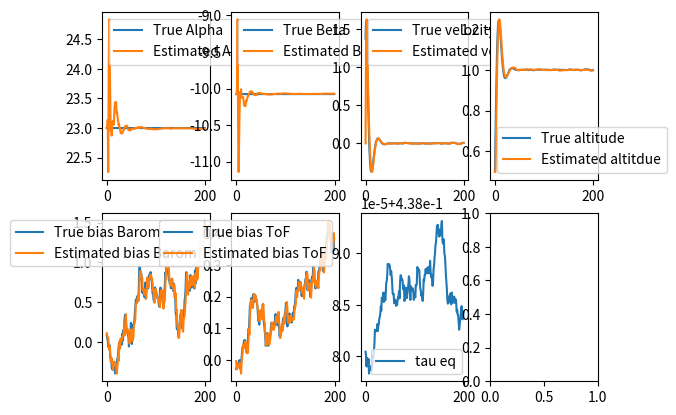

This chart was generated by the following Python code:
#in this simulation i have integrated a PD controller. 
# the quad starts at a height of 0.5m, travels to 1m and then converges until it stabalises

import numpy as np
import matplotlib.pyplot as plt

# System parameters
T_s = 0.1  # Sampling time
g = 9.81   # Gravitational acceleration
mass = 3000

# Let tau be the % throttle
# lift (g) = alpha_0 * tau  + beta_0
alpha_0 = 8654
beta_0  = -797.67

# acc (m/s^2) = alpha * tau + beta
alpha_est = 23
#alpha_0 / mass
beta_est = beta_0 / mass - 9.81

# Equilibrium throttle
tau_eq = -beta_est / alpha_est 
tau_t = tau_eq  # throttle signal, will vary for real application  

# Process noise covariance matrix Q
sigma_z, sigma_v, sigma_alpha, sigma_beta = 0.0005, 0.00005, 0.0001, 0.00001
sigma_d_bar, sigma_d_ToF = 0.25/3, 0.02  # variances for biases, will vary for real application
Q = np.diag([sigma_z**2, sigma_v**2, T_s*sigma_alpha**2, T_s*sigma_beta**2, sigma_d_bar**2, sigma_d_ToF**2])

# Measurement matrix C
C = np.array([
    [1, 0, 0, 0, 1, 0],  # Barometer measurement with bias
    [1, 0, 0, 0, 0, 1],  # ToF measurement without bias
    [1, 0, 0, 0, 0, 0]   # GPS measurement with bias
])

# Measurement noise covariance matrix R
sigma_barom, sigma_gps, sigmaToF = 0.50 * T_s, 0.075 * T_s, 0.05 * T_s
R = np.diag([sigma_barom**2, sigma_gps**2, sigmaToF**2])

# Initial conditions
Sigma_pred = 1000 * np.eye(6)
x_pred = np.array([0.5, 0, alpha_est, beta_est, 0, 0]).reshape(-1, 1)  # Initial predicted state with biases
x_true = np.array([0.5, 0, alpha_est, beta_est, 0, 0]).reshape(-1, 1)  # Initial true state with biases



# Simulation parameters
t_sim = 200
x_true_cache = np.zeros((6, t_sim))
x_meas_cache = np.zeros((6, t_sim))

def dynamics(x, tau=tau_eq):
    """ Simulate the system dynamics """
    # State transition matrix A
    A = np.array([
            [1, T_s, 0, 0, 0, 0], 
            [0, 1, T_s*tau, T_s, 0, 0],
            [0, 0, 1, 0, 0, 0], 
            [0, 0, 0, 1, 0, 0],
            [0, 0, 0, 0, 1, 0],
            [0, 0, 0, 0, 0, 1]
            ])
    w = np.random.multivariate_normal(np.zeros(6), Q).reshape(-1, 1)
    x_next = A @ x + w  # Dynamics include the effect of tau_t, alpha, and beta
    return x_next

def prediction_step(tau=tau_eq):
    A = np.array([
            [1, T_s, 0, 0, 0, 0], 
            [0, 1, T_s*tau, T_s, 0, 0],
            [0, 0, 1, 0, 0, 0], 
            [0, 0, 0, 1, 0, 0],
            [0, 0, 0, 0, 1, 0],
            [0, 0, 0, 0, 0, 1]
            ])    
    x_pred = A @ x_meas
    Sigma_pred = A @ Sigma_meas @ A.T + Q
    return x_pred, Sigma_pred


def measurement_update(y):
    M = C @ Sigma_pred @ C.T + R
    x_meas = x_pred +  (Sigma_pred @ C.T) @ np.linalg.solve(M, y - C @ x_pred)
    F = np.linalg.solve(M, C @ Sigma_pred)    
    Sigma_meas = Sigma_pred - (Sigma_pred @ C.T) @ F
    return x_meas, Sigma_meas

def output(x):
    """ Simulate the system output"""
    v = np.random.multivariate_normal(np.zeros(3), R).reshape(-1, 1)  
    y = C @ x + v  
    return y



tau = tau_eq
# PD Controller Parameters
Kp = 0.2  # Proportional gain
Kd = 0.1  # Derivative gain

# Desired altitude
altitude_ref = 1.0  # meters

# Initialize previous error for derivative calculation
previous_error = 0

# Main simulation loop
for t in range(t_sim):
    
    # Calculate altitude error
    altitude = x_true[0, 0]  # Current altitude from the state vector
    error = altitude_ref - altitude
    
    # Derivative of the error
    derivative_of_error = (error - previous_error) / T_s
    
    # PD Controller to adjust tau
    tau = tau_eq + Kp * error + Kd * derivative_of_error
    
    # Update previous error
    previous_error = error

    # Simulate sensor measurements
    y = output(x_true)
    
    # Kalman Filter: Measurement update
    x_meas, Sigma_meas = measurement_update(y)
    
    # Kalman Filter: Time update
    x_pred, Sigma_pred = prediction_step(tau)
    
    # Simulate system dynamics with updated tau
    x_true = dynamics(x_true, tau)

    # Store values for plotting
    x_true_cache[:, t] = x_true.ravel()
    x_meas_cache[:, t] = x_meas.ravel()

#Plot results

fig, ax = plt.subplots(nrows=2, ncols=4)

ax[0,0].plot(x_true_cache[2, :], label='True Alpha')
ax[0,0].plot(x_meas_cache[2, :], label='Estimated Alpha')
ax[0,0].legend()

ax[0,1].plot(x_true_cache[3, :], label='True Beta')
ax[0,1].plot(x_meas_cache[3, :], label='Estimated Beta')
ax[0,1].legend()

ax[0, 2].plot(x_true_cache[1, :], label='True velocity')
ax[0, 2].plot(x_meas_cache[1, :], label='Estimated velocity')
ax[0, 2].legend()

ax[0, 3].plot(x_true_cache[0, :], label='True altitude')
ax[0, 3].plot(x_meas_cache[0, :], label='Estimated altitdue')
ax[0, 3].legend()

ax[1, 0].plot(x_true_cache[4, :], label='True bias Barom')
ax[1, 0].plot(x_meas_cache[4, :], label='Estimated bias Barom')
ax[1, 0].legend()

ax[1, 1].plot(x_true_cache[5, :], label='True bias ToF')
ax[1, 1].plot(x_meas_cache[5, :], label='Estimated bias ToF')
ax[1, 1].legend()


ax[1, 2].plot(-x_true_cache[3,: ]/x_true_cache[2, :], label='tau eq')
ax[1, 2].legend()
plt.show()
